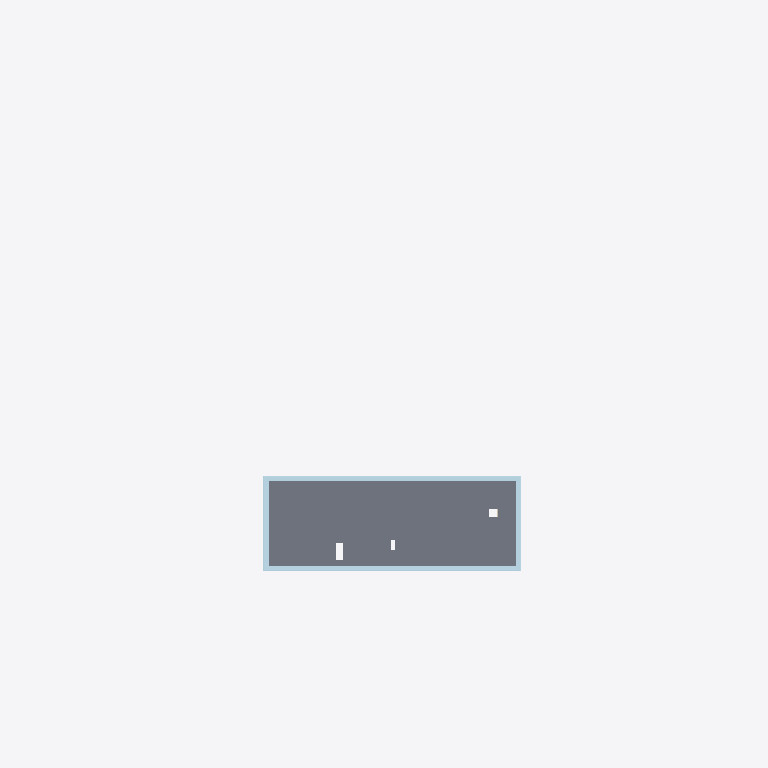
Plan cut of the same IFC building model at storey 'EX' (level 11.10 m, cut at 12.50 m), seen from above with north up, elements coloured by IFC class (only those large enough to see are counted): 11 slabs (grey), 1 plate (pale blue). No cut surface shows.
Extent 106.6 m × 72.6 m × 18.9 m (x, y, z). Storeys (5): U1 at -5.00 m; E0 at 0.00 m; E1 at 3.70 m; E2 at 7.40 m; EX at 11.10 m. Elements (2459): 668 IfcWall, 665 IfcPlate, 329 IfcFurniture, 207 IfcFurnishingElement, 189 IfcCovering, 144 IfcWindow, 116 IfcSlab, 76 IfcDoor, 28 IfcColumn, 24 IfcFlowTerminal, 7 IfcStair, 3 IfcBuildingElementProxy.

HEADER;
FILE_DESCRIPTION(('ViewDefinition [ReferenceView_V1.2]','ExchangeRequirement[Architecture]'),'2;1');
FILE_NAME('C:/Users/TinaDrahtler/OneDrive - FHDO - PROD/2021-2279 Prüfregeln Arbeitsstätten','2024-02-07T14:50:45',('Architect'),('Nemetschek Vectorworks, Inc.'),'Vectorworks Architect 2024 Update 3 (Build 73743','Windows','');
FILE_SCHEMA(('IFC4'));
ENDSEC;
DATA;
#48=IFCPROJECT('0qM7SRp_4Hwhn801fzsd4L',#11,'Vectorworks Project',$,'Vectorworks','Vectorworks Project',$,(#41),#12);
#621=IFCSITE('07YFhrlgKHxfLDBF1T2vCN',#11,'Grundstück',$,$,#54,$,$,.ELEMENT.,(0,0,0),(0,0,0),$,$,$);
#2570=IFCBUILDING('3zUsksktuHxfL8BF1T2vCN',#11,'Gebäude',$,$,#55,$,$,.ELEMENT.,$,$,#14273);
#2571=IFCBUILDINGSTOREY('0qM7Spp_4Hwhn801fzsd4L',#11,'U1',$,$,#58,$,$,.ELEMENT.,-4995.0);
#19829=IFCBUILDINGSTOREY('0qM8x1p_4Hwhn801fzsd4L',#11,'E0',$,$,#19352,$,$,.ELEMENT.,0.0);
#44566=IFCBUILDINGSTOREY('0tADfdp_4Hwhn801fzsd4L',#11,'E1',$,$,#44055,$,$,.ELEMENT.,3700.0);
#66219=IFCBUILDINGSTOREY('0wNcn2p_4Hwhn801fzsd4L',#11,'E2',$,$,#65714,$,$,.ELEMENT.,7400.0);
#86516=IFCBUILDINGSTOREY('0yxFbNp_4Hwhn801fzsd4L',#11,'EX',$,$,#86485,$,$,.ELEMENT.,11100.0);
#87004=IFCSLAB('3zUsgaktuHxfL8BF1T2vCN',#11,'DA KI8',$,'DA KI8',#86994,#87002,$,.FLOOR.);
#89456=IFCPLATE('0HquwPmRuHxfLGBF1T2vCN',#11,'IfcPlate',$,$,#89460,#89457,$,.USERDEFINED.);
#86881=IFCSLAB('3zUsgMktuHxfL8BF1T2vCN',#11,'DA KI8_Randstreifen',$,'DA KI8_Randstreifen',#86871,#86879,$,.FLOOR.);
#87034=IFCSLAB('3zUsgektuHxfL8BF1T2vCN',#11,'DA KI5_auf Retentionsbox',$,'DA KI5_auf Retentionsbox',#87024,#87032,$,.FLOOR.);
#87019=IFCSLAB('3zUsgcktuHxfL8BF1T2vCN',#11,'DA KI5_auf Retentionsbox',$,'DA KI5_auf Retentionsbox',#87009,#87017,$,.FLOOR.);
#87291=IFCSLAB('3zUsgoktuHxfL8BF1T2vCN',#11,'DA KI5_auf Retentionsbox',$,'DA KI5_auf Retentionsbox',#87281,#87289,$,.FLOOR.);
#86754=IFCSLAB('3zUskcktuHxfL8BF1T2vCN',#11,'DA BO DA7,5-AB1_DA6_AB0,5',$,'DA BO DA7,5-AB1_DA6_AB0,5',#86744,#86752,$,.FLOOR.);
#86845=IFCSLAB('3zUskmktuHxfL8BF1T2vCN',#11,'DA BO DA7,5-AB1_DA6_AB0,5',$,'DA BO DA7,5-AB1_DA6_AB0,5',#86835,#86843,$,.FLOOR.);
#86959=IFCSLAB('3zUsgUktuHxfL8BF1T2vCN',#11,'DA KI5_auf Retentionsbox',$,'DA KI5_auf Retentionsbox',#86949,#86957,$,.FLOOR.);
#86989=IFCSLAB('3zUsgYktuHxfL8BF1T2vCN',#11,'DA KI5_auf Retentionsbox',$,'DA KI5_auf Retentionsbox',#86979,#86987,$,.FLOOR.);
#86731=IFCSLAB('3zUskaktuHxfL8BF1T2vCN',#11,'DA BO DA14,2-AB1_DA10_AB1_OSB2,2',$,'DA BO DA14,2-AB1_DA10_AB1_OSB2,2',#86721,#86729,$,.FLOOR.);
#86974=IFCSLAB('3zUsgWktuHxfL8BF1T2vCN',#11,'DA KI5_auf Retentionsbox',$,'DA KI5_auf Retentionsbox',#86964,#86972,$,.FLOOR.);
ENDSEC;
